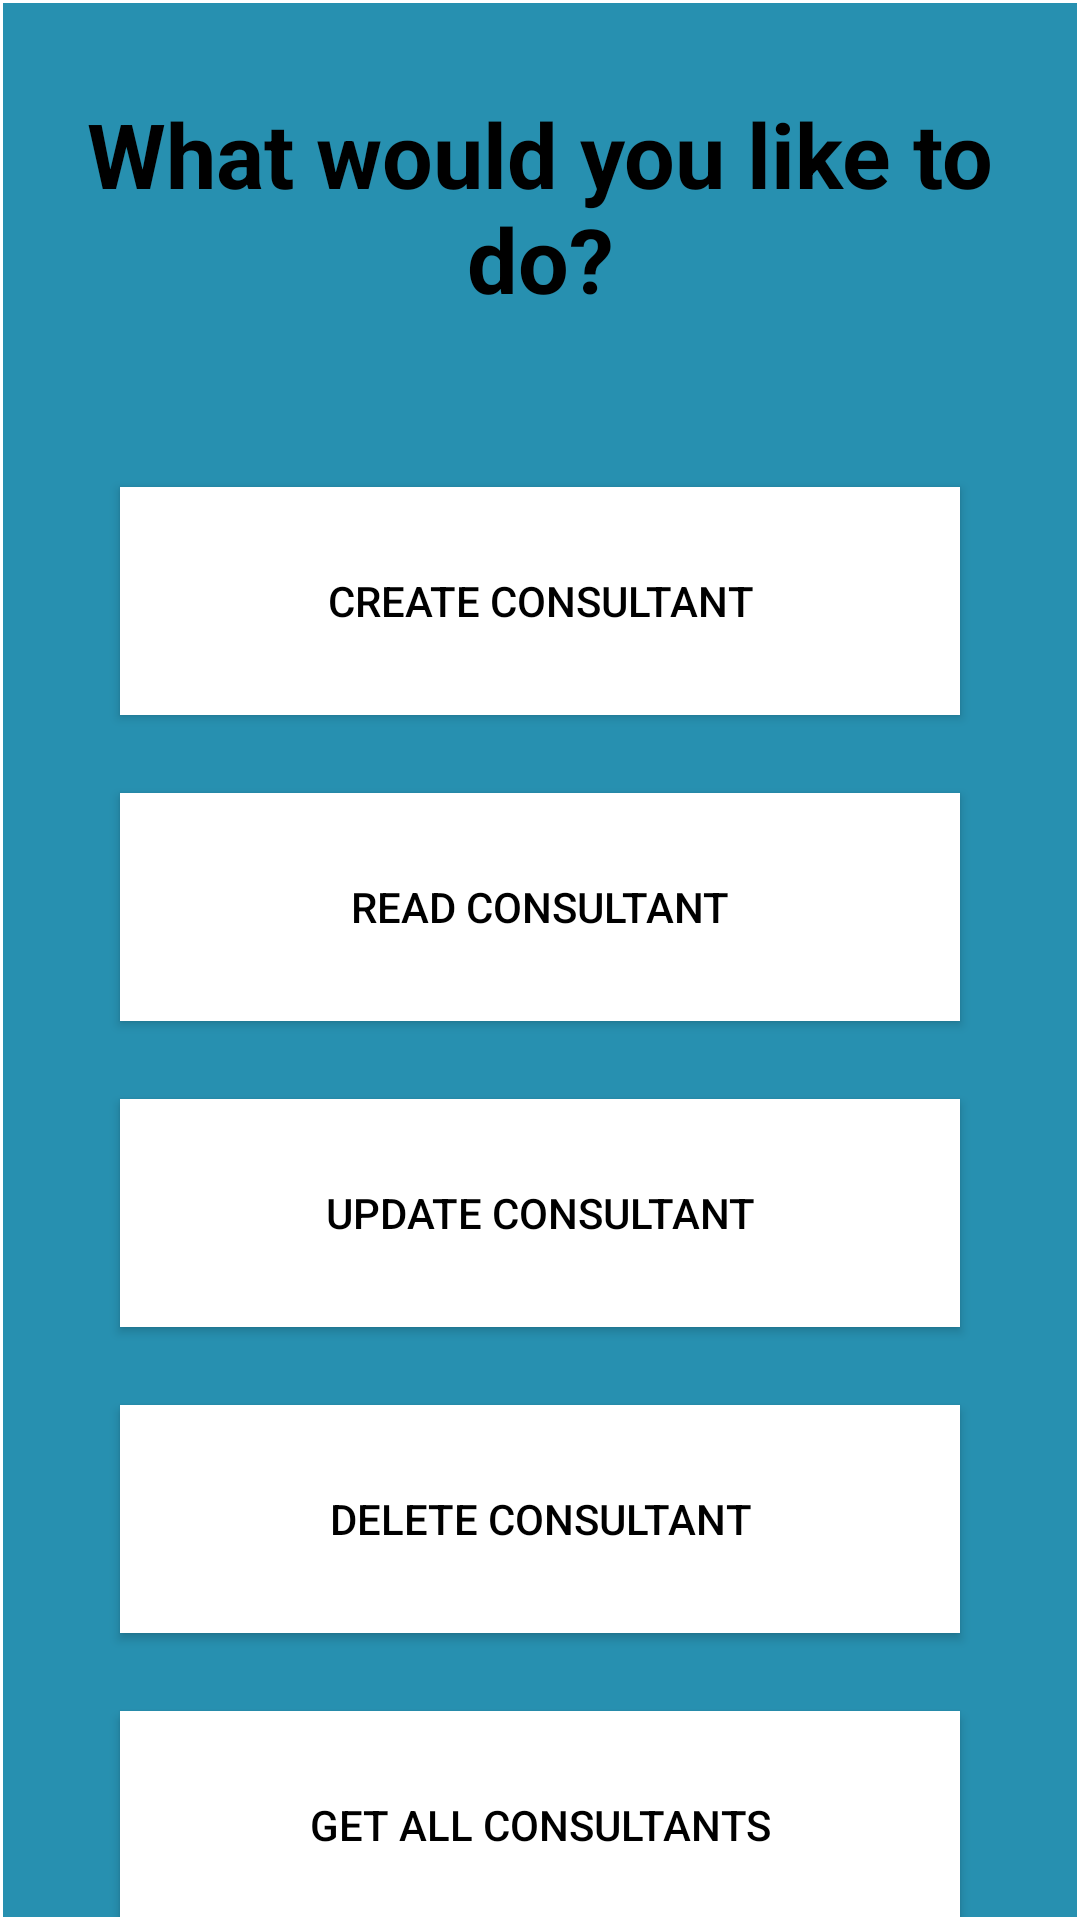

Write the Android layout XML for this screen, with the resource values it uses.
<!-- AndroidManifest.xml: application theme Theme.ShuttleSmartApp -->
<!-- res/layout/activity_consultant_manager.xml -->
<?xml version="1.0" encoding="utf-8"?>
<androidx.constraintlayout.widget.ConstraintLayout xmlns:android="http://schemas.android.com/apk/res/android"
    xmlns:app="http://schemas.android.com/apk/res-auto"
    xmlns:tools="http://schemas.android.com/tools"
    android:layout_width="match_parent"
    android:layout_height="match_parent"
    android:orientation="vertical">

    <LinearLayout
        android:layout_width="fill_parent"
        android:layout_height="fill_parent"
        android:layout_marginStart="1dp"
        android:layout_marginTop="1dp"
        android:layout_marginEnd="1dp"
        android:layout_marginBottom="1dp"
        android:background="#2790b0"
        android:orientation="vertical"
        app:layout_constraintBottom_toBottomOf="parent"
        app:layout_constraintEnd_toEndOf="parent"
        app:layout_constraintStart_toStartOf="parent"
        app:layout_constraintTop_toTopOf="parent">



        <TextView
            android:id="@+id/textView2"
            android:layout_width="match_parent"
            android:layout_height="wrap_content"
            android:layout_marginTop="30dp"
            android:text="What would you like to do?"
            android:textAlignment="center"
            android:textColor="@color/black"
            android:textSize="30sp"
            android:textStyle="bold" />


        <Button
            android:id="@+id/btnCreateConsultant"
            android:layout_width="280dp"
            android:layout_height="76dp"
            android:layout_gravity="center"
            android:layout_marginTop="56dp"
            android:background="#000000"
            android:text="Create Consultant"
            android:textColor="@color/black"
            app:backgroundTint="#FFFFFF"
            app:elevation="50dp"
            app:icon="@drawable/icons8_about_24"
            app:iconTint="#000000" />

        <Button
            android:id="@+id/btnReadConsultant"
            android:layout_width="280dp"
            android:layout_height="76dp"
            android:layout_gravity="center"
            android:layout_marginTop="26dp"
            android:background="#000000"
            android:text="Read Consultant"
            android:textColor="@color/black"
            app:backgroundTint="#FFFFFF"
            app:elevation="60dp"
            app:icon="@drawable/icons8_about_24"
            app:iconSize="30dp"
            app:iconTint="#000000" />

        <Button
            android:id="@+id/btnUpdateConsultant"
            android:layout_width="280dp"
            android:layout_height="76dp"
            android:layout_gravity="center"
            android:layout_marginTop="26dp"
            android:background="#000000"
            android:text="Update Consultant"
            android:textColor="@color/black"
            app:backgroundTint="#FFFFFF"
            app:elevation="60dp"
            app:icon="@drawable/icons8_about_24"
            app:iconSize="30dp"
            app:iconTint="#000000" />

        <Button
            android:id="@+id/btnDeleteConsultant"
            android:layout_width="280dp"
            android:layout_height="76dp"
            android:layout_gravity="center"
            android:layout_marginTop="26dp"
            android:background="#000000"
            android:text="Delete Consultant"
            android:textColor="@color/black"
            app:backgroundTint="#FFFFFF"
            app:elevation="60dp"
            app:icon="@drawable/icons8_about_24"
            app:iconSize="30dp"
            app:iconTint="#000000" />

        <Button
            android:id="@+id/btnGetAllConsultants"
            android:layout_width="280dp"
            android:layout_height="76dp"
            android:layout_gravity="center"
            android:layout_marginTop="26dp"
            android:background="#000000"
            android:text="Get all Consultants"
            android:textColor="@color/black"
            app:backgroundTint="#FFFFFF"
            app:elevation="60dp"
            app:icon="@drawable/icons8_about_24"
            app:iconSize="30dp"
            app:iconTint="#000000" />


    </LinearLayout>
</androidx.constraintlayout.widget.ConstraintLayout>
<!-- resources referenced by this layout -->
<resources>
  <color name="black">#FF000000</color>
  <style name="Theme.ShuttleSmartApp" parent="Theme.MaterialComponents.DayNight.NoActionBar">
          
          <item name="colorPrimary">@color/purple_500</item>
          <item name="colorPrimaryVariant">@color/purple_700</item>
          <item name="colorOnPrimary">@color/white</item>
          
          <item name="colorSecondary">@color/teal_200</item>
          <item name="colorSecondaryVariant">@color/teal_700</item>
          <item name="colorOnSecondary">@color/black</item>
          
          <item name="android:statusBarColor">
              @android:color/transparent</item>
  
          
          <item name="android:windowLightStatusBar">
              true
          </item>
  
          
      </style>
  <color name="purple_500">#FF6200EE</color>
  <color name="purple_700">#FF3700B3</color>
  <color name="white">#FFFFFFFF</color>
  <color name="teal_200">#FF03DAC5</color>
  <color name="teal_700">#FF018786</color>
</resources>
